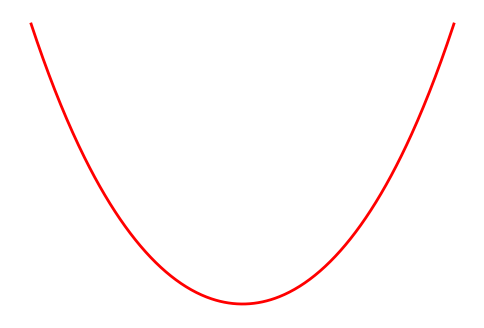
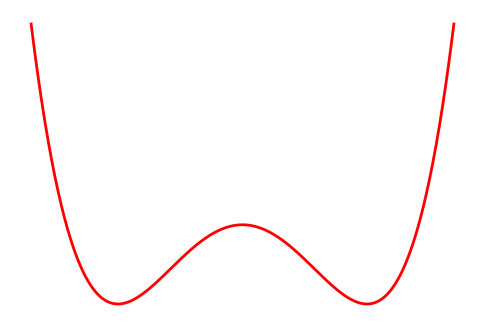

Python code for these plots, in order:
import numpy as np
import matplotlib.pyplot as plt

# Define the double-well potential function
def double_well_potential(x, a=1, b=1):
    return a * x**4 - b * x**2

# Generate x values
x = np.linspace(-1.3, 1.3, 500)

# Compute the corresponding y values
a = 1
b = -10
y = double_well_potential(x, a, b)

# Create the plot
fig, ax = plt.subplots(figsize=(6, 4))
ax.plot(x, y, color='#ff0000ff', linewidth=2)

# Remove axes
ax.axis('off')

# Set equal aspect ratio for proper visualization
#ax.set_aspect('equal', adjustable='box')

# Save the plot as an SVG file
plt.savefig('double_well_potential.svg', format='svg', bbox_inches='tight')

# Show the plot (optional)
plt.show()


import numpy as np
import matplotlib.pyplot as plt

# Define the Landau-Ginzburg potential function
def landau_ginzburg_potential(phi, alpha=-1, beta=1, gamma=0.5):
    return -alpha * phi**2 + beta * phi**4 + gamma * phi**3

# Generate phi values
#phi = np.linspace(-2.5, 1.7, 500)
# phi = np.linspace(-2.5, 2.5, 500)
phi = np.linspace(-1.2, 1.2, 500)

# Compute the corresponding potential values
alpha = 1
beta = 1
gamma = 0
V = landau_ginzburg_potential(phi, alpha, beta, gamma)

# Create the plot
fig, ax = plt.subplots(figsize=(6, 4))
ax.plot(phi, V, color='#ff0000ff', linewidth=2)

# Remove axes
ax.axis('off')

# Save the plot as an SVG file
plt.savefig('landau_ginzburg_potential.svg', format='svg', bbox_inches='tight')

# Show the plot
plt.show()

